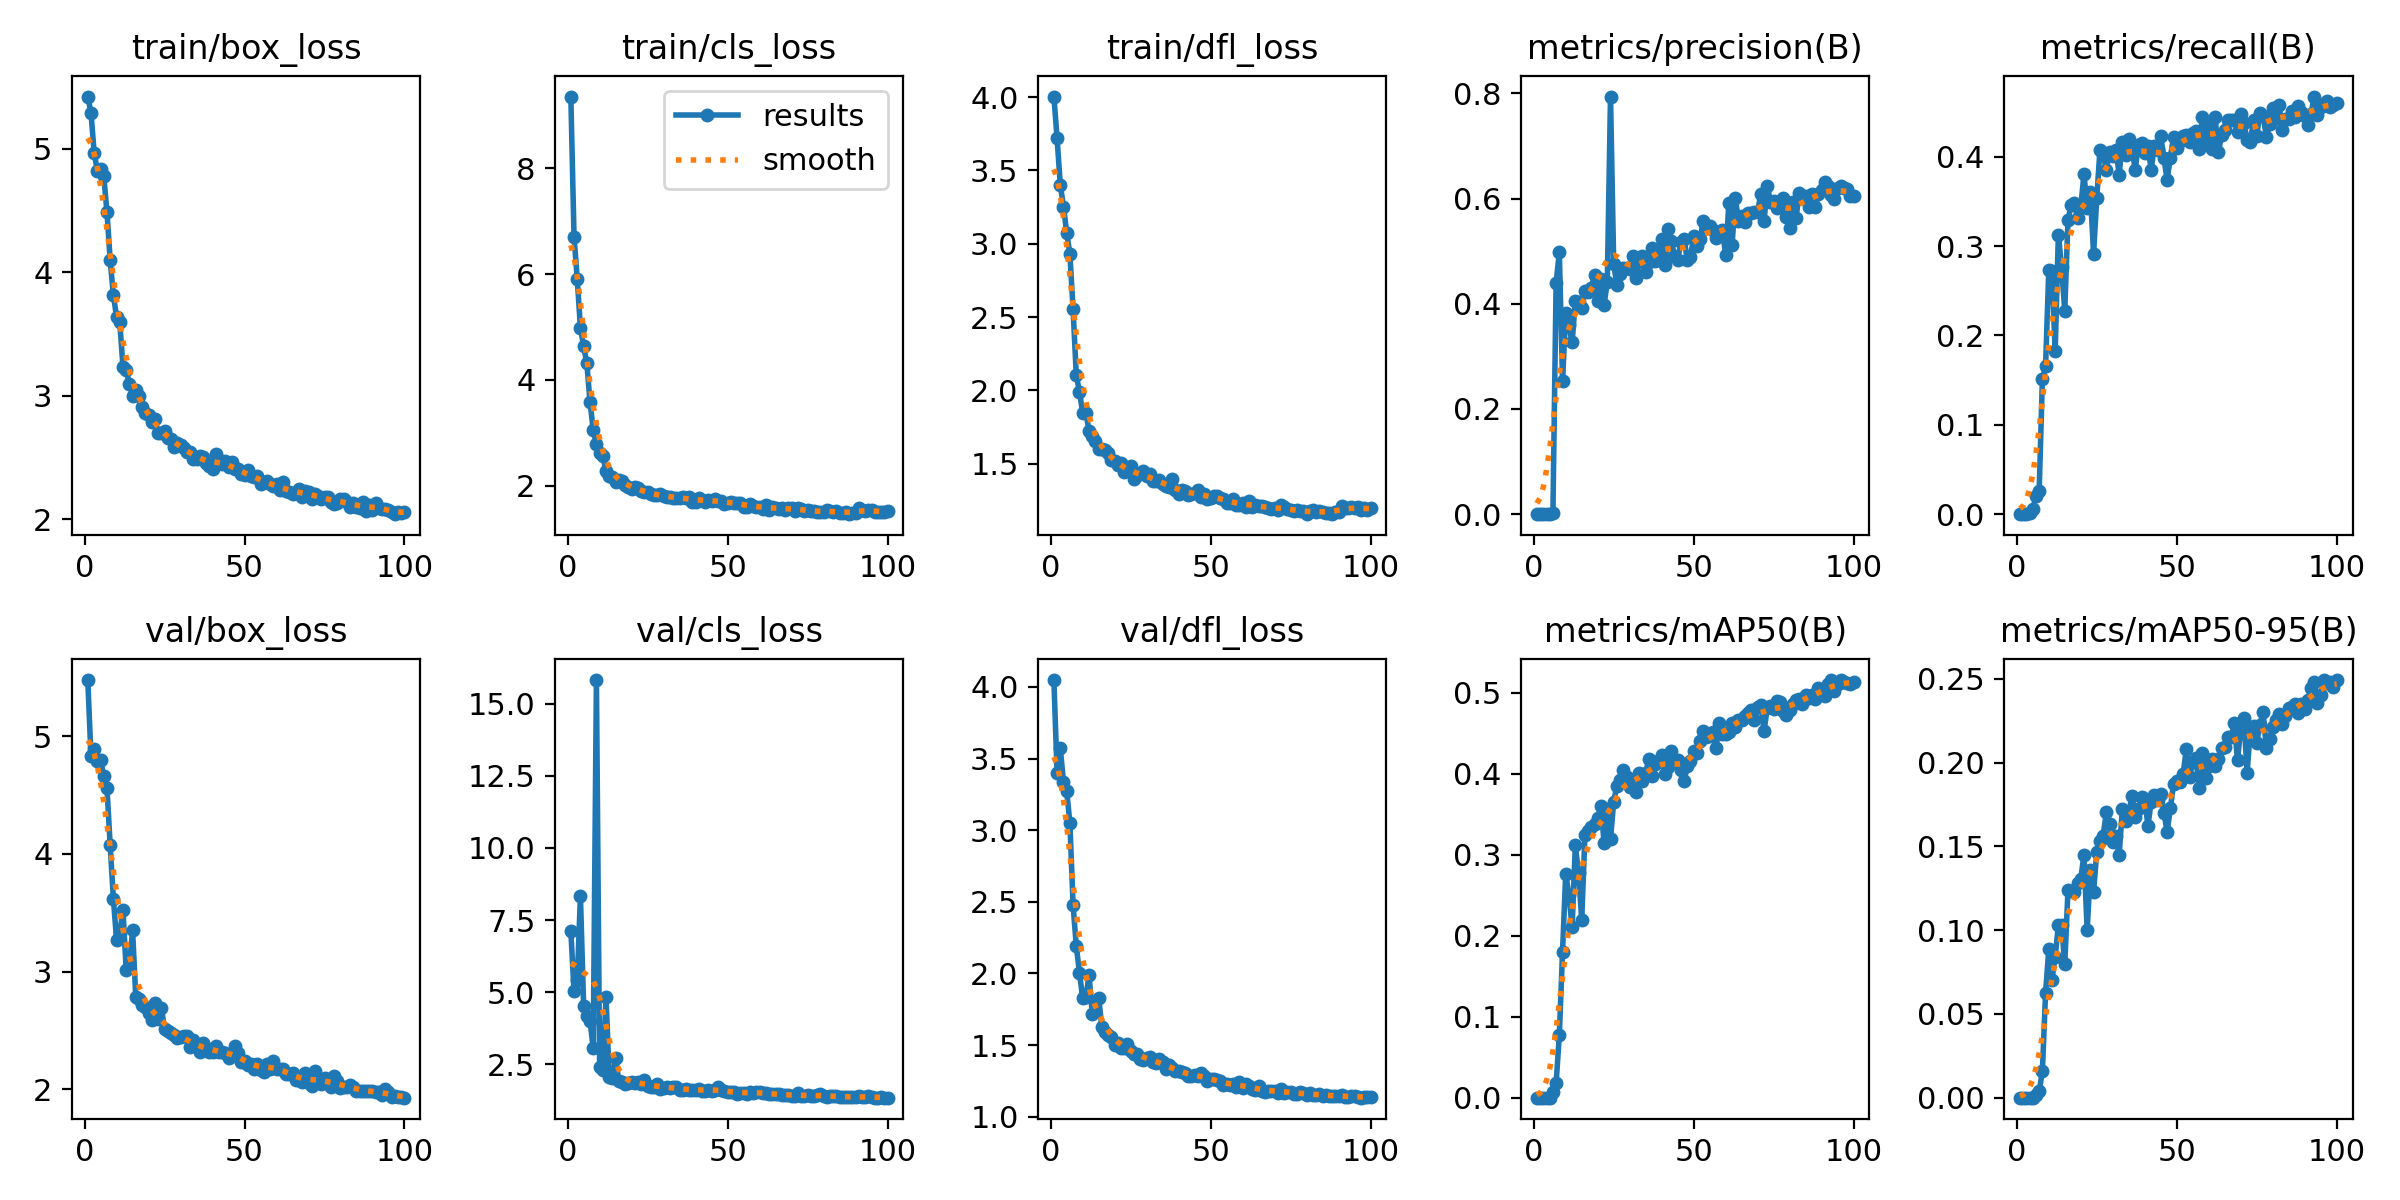

Values plotted in this chart, from the file beside it:
epoch, train/box_loss, train/cls_loss, train/dfl_loss, metrics/precision(B), metrics/recall(B), metrics/mAP50(B), metrics/mAP50-95(B), val/box_loss, val/cls_loss, val/dfl_loss, lr/pg0, lr/pg1, lr/pg2
1, 5.422, 9.356, 4.003, 0, 0, 0, 0, 5.479, 7.12, 4.048, 0.000465, 0.000465, 0.000465
2, 5.29, 6.706, 3.72, 3e-05, 0.00072, 2e-05, 0, 4.832, 5.032, 3.4, 0.000932, 0.000932, 0.000932
3, 4.968, 5.91, 3.402, 2e-05, 0.00072, 1e-05, 0, 4.895, 5.406, 3.571, 0.00139, 0.00139, 0.00139
4, 4.819, 4.986, 3.253, 5e-05, 0.00144, 2e-05, 1e-05, 4.787, 8.33, 3.339, 0.001387, 0.001387, 0.001387
5, 4.834, 4.634, 3.075, 0.00013, 0.00538, 7e-05, 1e-05, 4.797, 4.535, 3.276, 0.001387, 0.001387, 0.001387
6, 4.779, 4.317, 2.931, 0.0028, 0.02, 0.00641, 0.00137, 4.666, 4.158, 3.051, 0.001372, 0.001372, 0.001372
7, 4.487, 3.581, 2.554, 0.4402, 0.02608, 0.0179, 0.00396, 4.562, 4.016, 2.479, 0.001358, 0.001358, 0.001358
8, 4.098, 3.048, 2.104, 0.4977, 0.151, 0.0773, 0.0157, 4.075, 3.054, 2.191, 0.001344, 0.001344, 0.001344
9, 3.814, 2.778, 1.99, 0.2529, 0.1655, 0.1801, 0.06256, 3.618, 15.82, 2.006, 0.00133, 0.00133, 0.00133
10, 3.638, 2.615, 1.847, 0.3824, 0.2727, 0.2767, 0.08866, 3.272, 2.416, 1.827, 0.001316, 0.001316, 0.001316
11, 3.594, 2.558, 1.848, 0.3588, 0.2726, 0.2506, 0.07038, 3.331, 2.307, 1.836, 0.001302, 0.001302, 0.001302
12, 3.235, 2.274, 1.723, 0.3265, 0.1822, 0.2104, 0.08428, 3.526, 4.828, 1.988, 0.001288, 0.001288, 0.001288
13, 3.209, 2.179, 1.687, 0.4043, 0.3128, 0.3117, 0.1028, 3.014, 2.048, 1.716, 0.001273, 0.001273, 0.001273
14, 3.097, 2.163, 1.653, 0.4031, 0.2761, 0.2778, 0.103, 3.037, 2.009, 1.74, 0.001259, 0.001259, 0.001259
15, 3.001, 2.073, 1.601, 0.3924, 0.2278, 0.2199, 0.07964, 3.353, 2.721, 1.829, 0.001245, 0.001245, 0.001245
16, 3.043, 2.104, 1.604, 0.4242, 0.3294, 0.324, 0.1238, 2.786, 1.924, 1.624, 0.001231, 0.001231, 0.001231
17, 2.996, 2.087, 1.595, 0.4222, 0.3455, 0.3298, 0.1236, 2.765, 1.87, 1.595, 0.001217, 0.001217, 0.001217
18, 2.906, 2.001, 1.573, 0.4304, 0.3481, 0.3344, 0.1227, 2.718, 1.827, 1.567, 0.001203, 0.001203, 0.001203
19, 2.859, 1.973, 1.526, 0.4537, 0.3312, 0.338, 0.1279, 2.7, 1.85, 1.555, 0.001189, 0.001189, 0.001189
20, 2.844, 1.935, 1.517, 0.4058, 0.3434, 0.3458, 0.1307, 2.649, 1.872, 1.502, 0.001174, 0.001174, 0.001174
21, 2.786, 1.98, 1.488, 0.4469, 0.3808, 0.36, 0.145, 2.586, 1.861, 1.516, 0.00116, 0.00116, 0.00116
22, 2.814, 1.962, 1.505, 0.3982, 0.3426, 0.3148, 0.09995, 2.736, 1.901, 1.483, 0.001146, 0.001146, 0.001146
23, 2.697, 1.898, 1.44, 0.4415, 0.361, 0.357, 0.1357, 2.597, 1.801, 1.479, 0.001132, 0.001132, 0.001132
24, 2.696, 1.871, 1.459, 0.7939, 0.2914, 0.3195, 0.1227, 2.693, 1.94, 1.508, 0.001118, 0.001118, 0.001118
25, 2.715, 1.877, 1.484, 0.4756, 0.3535, 0.3659, 0.1466, 2.511, 1.758, 1.458, 0.001104, 0.001104, 0.001104
26, 2.655, 1.833, 1.399, 0.435, 0.4075, 0.3851, 0.153, 2.492, 1.719, 1.44, 0.001089, 0.001089, 0.001089
27, 2.646, 1.812, 1.42, 0.4557, 0.4029, 0.3926, 0.1564, 2.478, 1.711, 1.441, 0.001075, 0.001075, 0.001075
28, 2.586, 1.819, 1.43, 0.4678, 0.3855, 0.4048, 0.1707, 2.464, 1.834, 1.405, 0.001061, 0.001061, 0.001061
29, 2.616, 1.839, 1.449, 0.4678, 0.4051, 0.3965, 0.1631, 2.439, 1.646, 1.399, 0.001047, 0.001047, 0.001047
30, 2.598, 1.803, 1.415, 0.4654, 0.4006, 0.3842, 0.1529, 2.444, 1.694, 1.409, 0.001033, 0.001033, 0.001033
31, 2.58, 1.79, 1.427, 0.4906, 0.408, 0.3898, 0.1563, 2.453, 1.698, 1.416, 0.001019, 0.001019, 0.001019
32, 2.548, 1.777, 1.38, 0.4484, 0.3801, 0.3774, 0.1449, 2.449, 1.685, 1.385, 0.001005, 0.001005, 0.001005
33, 2.547, 1.767, 1.383, 0.481, 0.4163, 0.4016, 0.1724, 2.36, 1.722, 1.373, 0.0009904, 0.0009904, 0.0009904
34, 2.49, 1.772, 1.387, 0.4899, 0.402, 0.3909, 0.1653, 2.414, 1.708, 1.401, 0.0009763, 0.0009763, 0.0009763
35, 2.486, 1.755, 1.362, 0.4604, 0.4193, 0.4015, 0.1701, 2.366, 1.626, 1.38, 0.0009622, 0.0009622, 0.0009622
36, 2.511, 1.775, 1.347, 0.4784, 0.4115, 0.4181, 0.1799, 2.317, 1.605, 1.336, 0.000948, 0.000948, 0.000948
37, 2.503, 1.764, 1.344, 0.5066, 0.385, 0.398, 0.1678, 2.389, 1.661, 1.362, 0.0009338, 0.0009338, 0.0009338
38, 2.453, 1.783, 1.393, 0.4816, 0.4133, 0.4124, 0.1725, 2.354, 1.615, 1.338, 0.0009197, 0.0009197, 0.0009197
39, 2.431, 1.684, 1.323, 0.499, 0.4159, 0.4165, 0.1796, 2.315, 1.595, 1.321, 0.0009056, 0.0009056, 0.0009056
40, 2.411, 1.691, 1.292, 0.5231, 0.4037, 0.4228, 0.1784, 2.319, 1.617, 1.323, 0.0008914, 0.0008914, 0.0008914
41, 2.53, 1.772, 1.323, 0.4728, 0.4123, 0.4, 0.1623, 2.368, 1.637, 1.315, 0.0008773, 0.0008773, 0.0008773
42, 2.477, 1.728, 1.312, 0.5415, 0.3851, 0.4084, 0.1766, 2.316, 1.582, 1.302, 0.0008631, 0.0008631, 0.0008631
43, 2.444, 1.688, 1.284, 0.5196, 0.4121, 0.4281, 0.1808, 2.315, 1.586, 1.288, 0.000849, 0.000849, 0.000849
44, 2.476, 1.722, 1.294, 0.4913, 0.4076, 0.4149, 0.1776, 2.306, 1.62, 1.283, 0.0008348, 0.0008348, 0.0008348
45, 2.421, 1.703, 1.299, 0.4833, 0.4234, 0.4167, 0.1812, 2.262, 1.57, 1.289, 0.0008207, 0.0008207, 0.0008207
46, 2.463, 1.749, 1.321, 0.5175, 0.3985, 0.4049, 0.1702, 2.29, 1.608, 1.287, 0.0008065, 0.0008065, 0.0008065
47, 2.404, 1.699, 1.275, 0.5239, 0.3741, 0.3906, 0.1587, 2.369, 1.711, 1.303, 0.0007924, 0.0007924, 0.0007924
48, 2.405, 1.716, 1.293, 0.4829, 0.3991, 0.4094, 0.1727, 2.304, 1.605, 1.283, 0.0007782, 0.0007782, 0.0007782
49, 2.363, 1.659, 1.261, 0.4885, 0.4216, 0.4155, 0.1873, 2.234, 1.559, 1.25, 0.0007641, 0.0007641, 0.0007641
50, 2.356, 1.669, 1.267, 0.529, 0.4096, 0.4282, 0.1892, 2.239, 1.539, 1.265, 0.0007499, 0.0007499, 0.0007499
51, 2.396, 1.696, 1.281, 0.5105, 0.4178, 0.4261, 0.1887, 2.204, 1.538, 1.261, 0.0007358, 0.0007358, 0.0007358
52, 2.349, 1.677, 1.282, 0.5232, 0.4235, 0.4405, 0.1933, 2.217, 1.55, 1.257, 0.0007216, 0.0007216, 0.0007216
53, 2.346, 1.662, 1.266, 0.5572, 0.4244, 0.4529, 0.2082, 2.172, 1.477, 1.248, 0.0007075, 0.0007075, 0.0007075
54, 2.353, 1.672, 1.26, 0.5468, 0.417, 0.4451, 0.1917, 2.218, 1.508, 1.225, 0.0006934, 0.0006934, 0.0006934
55, 2.284, 1.596, 1.229, 0.5477, 0.4262, 0.4471, 0.2003, 2.163, 1.513, 1.231, 0.0006792, 0.0006792, 0.0006792
56, 2.303, 1.602, 1.23, 0.5402, 0.429, 0.4516, 0.2029, 2.147, 1.487, 1.224, 0.0006651, 0.0006651, 0.0006651
57, 2.306, 1.648, 1.258, 0.5246, 0.4086, 0.4318, 0.185, 2.211, 1.547, 1.229, 0.0006509, 0.0006509, 0.0006509
58, 2.287, 1.615, 1.222, 0.5296, 0.4441, 0.4629, 0.206, 2.172, 1.497, 1.21, 0.0006368, 0.0006368, 0.0006368
59, 2.266, 1.586, 1.218, 0.5411, 0.4153, 0.449, 0.1906, 2.241, 1.546, 1.24, 0.0006226, 0.0006226, 0.0006226
60, 2.287, 1.593, 1.229, 0.4918, 0.437, 0.4491, 0.1979, 2.173, 1.541, 1.198, 0.0006085, 0.0006085, 0.0006085
... 40 more rows
